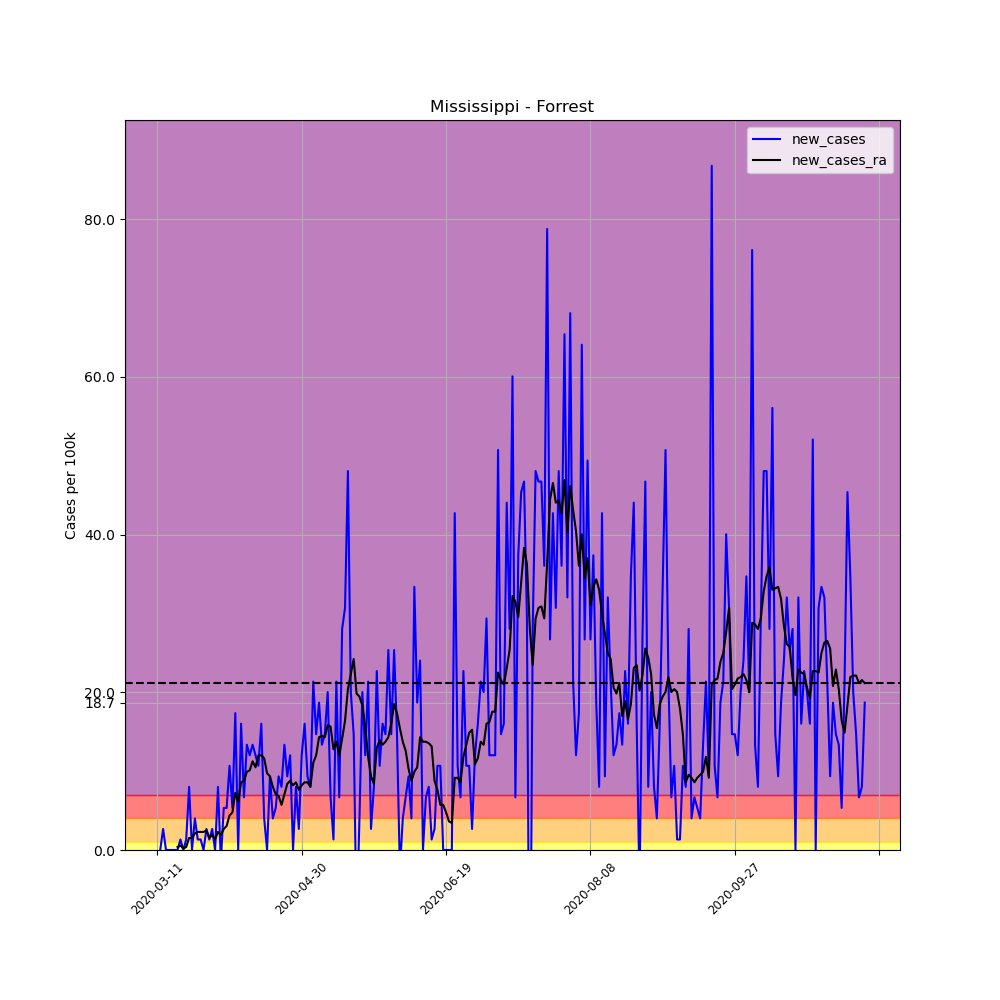

Source data for this figure (header and first rows):
, date, county, state, fips, cases, deaths, COUNTY, STNAME, CTYNAME, POPESTIMATE2019, per_100k, per_100k_ra, new_cases, new_cases_ra
45174, 2020-03-11, Forrest, Mississippi, 28035, 1, 0, 35, Mississippi, Forrest, 74897, 1.335, , , 
45175, 2020-03-12, Forrest, Mississippi, 28035, 1, 0, 35, Mississippi, Forrest, 74897, 1.335, , 0.0, 
45176, 2020-03-13, Forrest, Mississippi, 28035, 3, 0, 35, Mississippi, Forrest, 74897, 4.006, , 2.67, 
45177, 2020-03-14, Forrest, Mississippi, 28035, 3, 0, 35, Mississippi, Forrest, 74897, 4.006, , 0.0, 
45178, 2020-03-15, Forrest, Mississippi, 28035, 3, 0, 35, Mississippi, Forrest, 74897, 4.006, , 0.0, 
45179, 2020-03-16, Forrest, Mississippi, 28035, 3, 0, 35, Mississippi, Forrest, 74897, 4.006, , 0.0, 
45180, 2020-03-17, Forrest, Mississippi, 28035, 3, 0, 35, Mississippi, Forrest, 74897, 4.006, 3.243, 0.0, 
45181, 2020-03-18, Forrest, Mississippi, 28035, 3, 0, 35, Mississippi, Forrest, 74897, 4.006, 3.624, 0.0, 0.3815
45182, 2020-03-19, Forrest, Mississippi, 28035, 4, 0, 35, Mississippi, Forrest, 74897, 5.341, 4.196, 1.335, 0.5722
45183, 2020-03-20, Forrest, Mississippi, 28035, 4, 0, 35, Mississippi, Forrest, 74897, 5.341, 4.387, 0.0, 0.1907
45184, 2020-03-21, Forrest, Mississippi, 28035, 5, 0, 35, Mississippi, Forrest, 74897, 6.676, 4.768, 1.335, 0.3815
45185, 2020-03-22, Forrest, Mississippi, 28035, 11, 0, 35, Mississippi, Forrest, 74897, 14.69, 6.294, 8.011, 1.526
45186, 2020-03-23, Forrest, Mississippi, 28035, 11, 0, 35, Mississippi, Forrest, 74897, 14.69, 7.82, 0.0, 1.526
45187, 2020-03-24, Forrest, Mississippi, 28035, 14, 0, 35, Mississippi, Forrest, 74897, 18.69, 9.918, 4.006, 2.098
45188, 2020-03-25, Forrest, Mississippi, 28035, 15, 0, 35, Mississippi, Forrest, 74897, 20.03, 12.21, 1.335, 2.289
45189, 2020-03-26, Forrest, Mississippi, 28035, 16, 0, 35, Mississippi, Forrest, 74897, 21.36, 14.5, 1.335, 2.289
45190, 2020-03-27, Forrest, Mississippi, 28035, 16, 0, 35, Mississippi, Forrest, 74897, 21.36, 16.78, 0.0, 2.289
45191, 2020-03-28, Forrest, Mississippi, 28035, 18, 0, 35, Mississippi, Forrest, 74897, 24.03, 19.26, 2.67, 2.48
45192, 2020-03-29, Forrest, Mississippi, 28035, 19, 0, 35, Mississippi, Forrest, 74897, 25.37, 20.79, 1.335, 1.526
45193, 2020-03-30, Forrest, Mississippi, 28035, 21, 0, 35, Mississippi, Forrest, 74897, 28.04, 22.7, 2.67, 1.907
45194, 2020-03-31, Forrest, Mississippi, 28035, 21, 0, 35, Mississippi, Forrest, 74897, 28.04, 24.03, 0.0, 1.335
45195, 2020-04-01, Forrest, Mississippi, 28035, 27, 0, 35, Mississippi, Forrest, 74897, 36.05, 26.32, 8.011, 2.289
45196, 2020-04-02, Forrest, Mississippi, 28035, 26, 0, 35, Mississippi, Forrest, 74897, 34.71, 28.23, -1.335, 1.907
45197, 2020-04-03, Forrest, Mississippi, 28035, 30, 0, 35, Mississippi, Forrest, 74897, 40.06, 30.9, 5.341, 2.67
45198, 2020-04-04, Forrest, Mississippi, 28035, 34, 0, 35, Mississippi, Forrest, 74897, 45.4, 33.95, 5.341, 3.052
45199, 2020-04-05, Forrest, Mississippi, 28035, 42, 1, 35, Mississippi, Forrest, 74897, 56.08, 38.34, 10.68, 4.387
45200, 2020-04-06, Forrest, Mississippi, 28035, 46, 1, 35, Mississippi, Forrest, 74897, 61.42, 43.11, 5.341, 4.768
45201, 2020-04-07, Forrest, Mississippi, 28035, 59, 1, 35, Mississippi, Forrest, 74897, 78.77, 50.35, 17.36, 7.248
45202, 2020-04-08, Forrest, Mississippi, 28035, 59, 1, 35, Mississippi, Forrest, 74897, 78.77, 56.46, 0.0, 6.104
45203, 2020-04-09, Forrest, Mississippi, 28035, 71, 2, 35, Mississippi, Forrest, 74897, 94.8, 65.04, 16.02, 8.583
45204, 2020-04-10, Forrest, Mississippi, 28035, 76, 2, 35, Mississippi, Forrest, 74897, 101.5, 73.82, 6.676, 8.774
45205, 2020-04-11, Forrest, Mississippi, 28035, 86, 2, 35, Mississippi, Forrest, 74897, 114.8, 83.73, 13.35, 9.918
45206, 2020-04-12, Forrest, Mississippi, 28035, 95, 2, 35, Mississippi, Forrest, 74897, 126.8, 93.84, 12.02, 10.11
45207, 2020-04-13, Forrest, Mississippi, 28035, 105, 2, 35, Mississippi, Forrest, 74897, 140.2, 105.1, 13.35, 11.25
45208, 2020-04-14, Forrest, Mississippi, 28035, 114, 2, 35, Mississippi, Forrest, 74897, 152.2, 115.6, 12.02, 10.49
45209, 2020-04-15, Forrest, Mississippi, 28035, 122, 2, 35, Mississippi, Forrest, 74897, 162.9, 127.6, 10.68, 12.02
45210, 2020-04-16, Forrest, Mississippi, 28035, 134, 2, 35, Mississippi, Forrest, 74897, 178.9, 139.6, 16.02, 12.02
45211, 2020-04-17, Forrest, Mississippi, 28035, 137, 2, 35, Mississippi, Forrest, 74897, 182.9, 151.3, 4.006, 11.64
45212, 2020-04-18, Forrest, Mississippi, 28035, 137, 3, 35, Mississippi, Forrest, 74897, 182.9, 161, 0.0, 9.728
45213, 2020-04-19, Forrest, Mississippi, 28035, 144, 4, 35, Mississippi, Forrest, 74897, 192.3, 170.3, 9.346, 9.346
45214, 2020-04-20, Forrest, Mississippi, 28035, 147, 4, 35, Mississippi, Forrest, 74897, 196.3, 178.3, 4.006, 8.011
45215, 2020-04-21, Forrest, Mississippi, 28035, 151, 4, 35, Mississippi, Forrest, 74897, 201.6, 185.4, 5.341, 7.057
45216, 2020-04-22, Forrest, Mississippi, 28035, 158, 4, 35, Mississippi, Forrest, 74897, 211, 192.3, 9.346, 6.867
45217, 2020-04-23, Forrest, Mississippi, 28035, 164, 6, 35, Mississippi, Forrest, 74897, 219, 198, 8.011, 5.722
45218, 2020-04-24, Forrest, Mississippi, 28035, 174, 7, 35, Mississippi, Forrest, 74897, 232.3, 205, 13.35, 7.057
45219, 2020-04-25, Forrest, Mississippi, 28035, 181, 7, 35, Mississippi, Forrest, 74897, 241.7, 213.4, 9.346, 8.392
45220, 2020-04-26, Forrest, Mississippi, 28035, 190, 7, 35, Mississippi, Forrest, 74897, 253.7, 222.2, 12.02, 8.774
45221, 2020-04-27, Forrest, Mississippi, 28035, 190, 8, 35, Mississippi, Forrest, 74897, 253.7, 230.4, 0.0, 8.202
45222, 2020-04-28, Forrest, Mississippi, 28035, 196, 8, 35, Mississippi, Forrest, 74897, 261.7, 239, 8.011, 8.583
45223, 2020-04-29, Forrest, Mississippi, 28035, 198, 10, 35, Mississippi, Forrest, 74897, 264.4, 246.6, 2.67, 7.63
45224, 2020-04-30, Forrest, Mississippi, 28035, 207, 12, 35, Mississippi, Forrest, 74897, 276.4, 254.8, 12.02, 8.202
45225, 2020-05-01, Forrest, Mississippi, 28035, 219, 12, 35, Mississippi, Forrest, 74897, 292.4, 263.4, 16.02, 8.583
45226, 2020-05-02, Forrest, Mississippi, 28035, 226, 13, 35, Mississippi, Forrest, 74897, 301.7, 272, 9.346, 8.583
45227, 2020-05-03, Forrest, Mississippi, 28035, 232, 14, 35, Mississippi, Forrest, 74897, 309.8, 280, 8.011, 8.011
45228, 2020-05-04, Forrest, Mississippi, 28035, 248, 14, 35, Mississippi, Forrest, 74897, 331.1, 291.1, 21.36, 11.06
45229, 2020-05-05, Forrest, Mississippi, 28035, 259, 14, 35, Mississippi, Forrest, 74897, 345.8, 303.1, 14.69, 12.02
45230, 2020-05-06, Forrest, Mississippi, 28035, 273, 17, 35, Mississippi, Forrest, 74897, 364.5, 317.4, 18.69, 14.31
45231, 2020-05-07, Forrest, Mississippi, 28035, 283, 18, 35, Mississippi, Forrest, 74897, 377.9, 331.9, 13.35, 14.5
45232, 2020-05-08, Forrest, Mississippi, 28035, 294, 20, 35, Mississippi, Forrest, 74897, 392.5, 346.2, 14.69, 14.31
45233, 2020-05-09, Forrest, Mississippi, 28035, 309, 21, 35, Mississippi, Forrest, 74897, 412.6, 362, 20.03, 15.83
... 186 more rows
